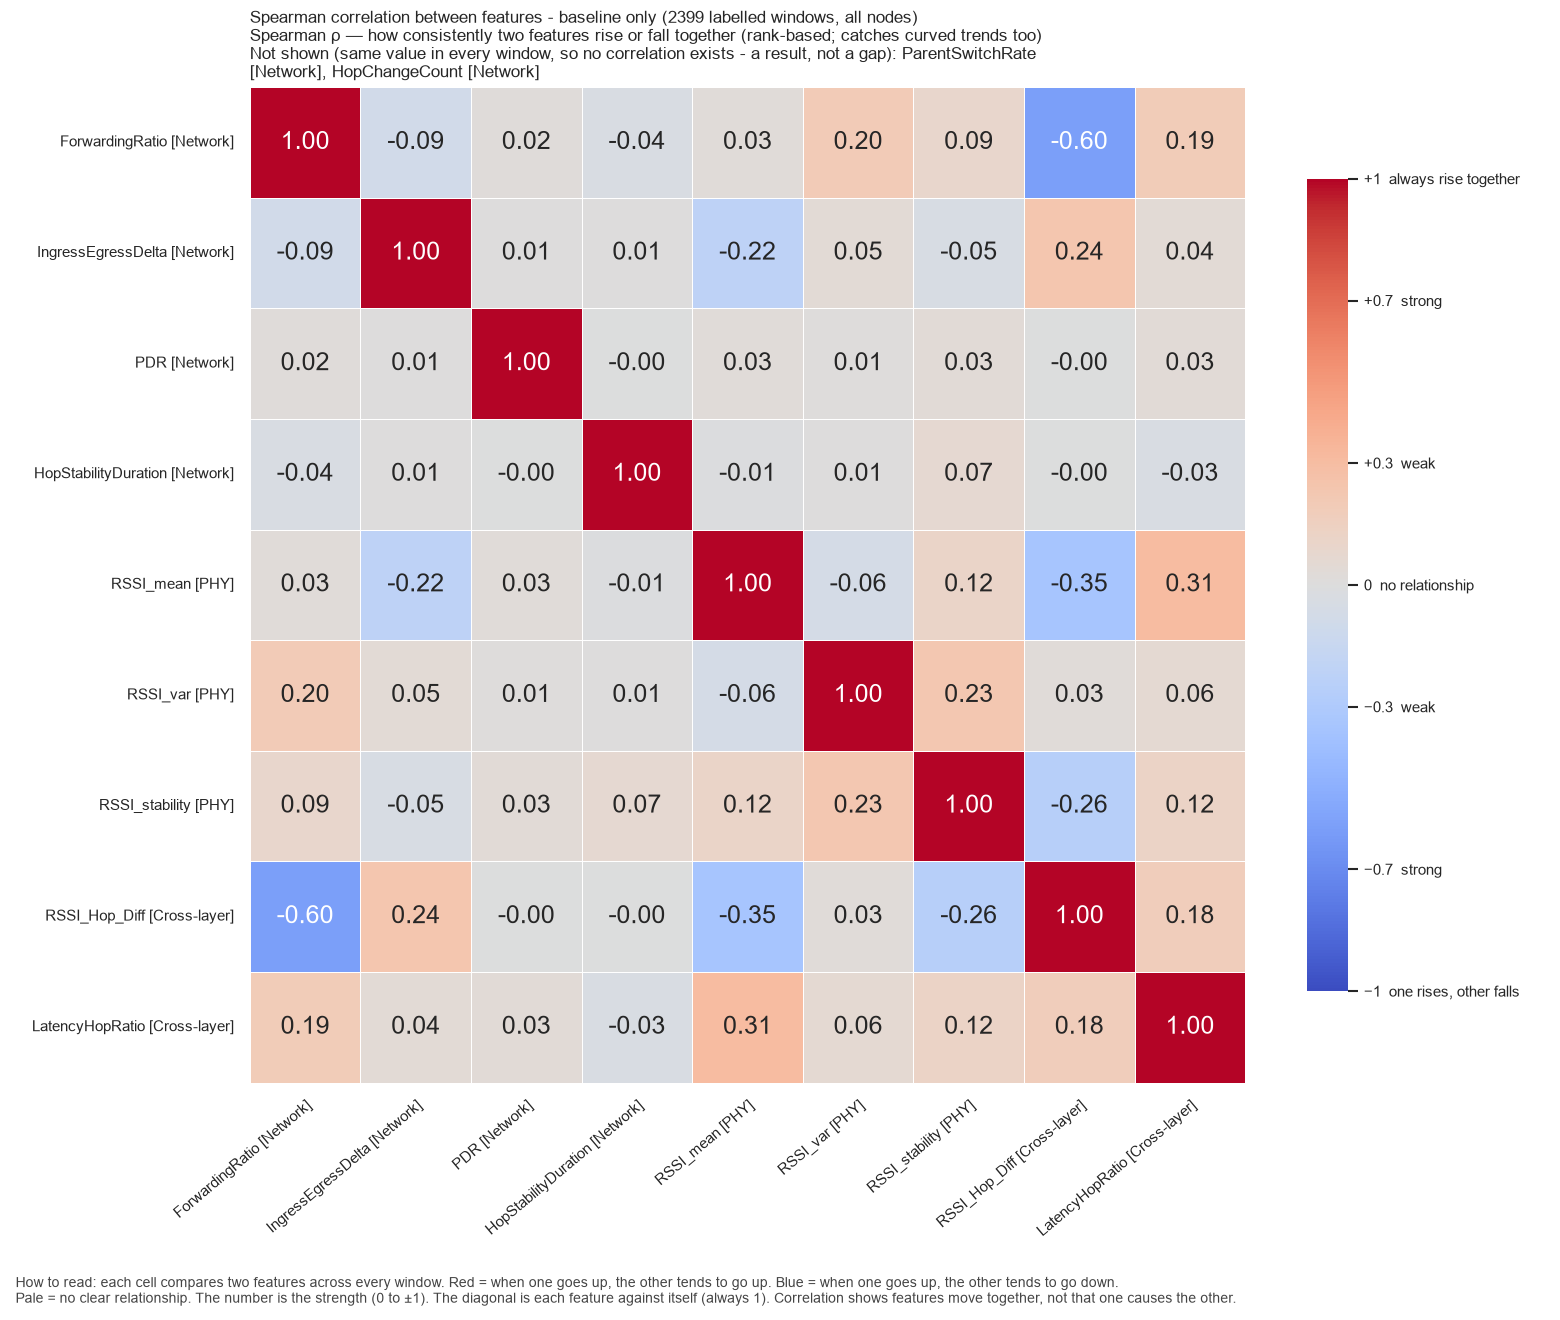

The file beside this chart, header and first rows:
, ForwardingRatio, IngressEgressDelta, PDR, HopStabilityDuration, RSSI_mean, RSSI_var, RSSI_stability, RSSI_Hop_Diff, LatencyHopRatio
ForwardingRatio, 1.0, -0.08623, 0.02272, -0.03791, 0.02692, 0.1965, 0.08872, -0.5987, 0.1888
IngressEgressDelta, -0.08623, 1.0, 0.00565, 0.006819, -0.2169, 0.04686, -0.0464, 0.2361, 0.04488
PDR, 0.02272, 0.00565, 1.0, -0.0009747, 0.02786, 0.009258, 0.03162, -0.003549, 0.0324
HopStabilityDuration, -0.03791, 0.006819, -0.0009747, 1.0, -0.01078, 0.005198, 0.06546, -0.0007572, -0.03228
RSSI_mean, 0.02692, -0.2169, 0.02786, -0.01078, 1.0, -0.06304, 0.1172, -0.3507, 0.3057
RSSI_var, 0.1965, 0.04686, 0.009258, 0.005198, -0.06304, 1.0, 0.2321, 0.02742, 0.05682
RSSI_stability, 0.08872, -0.0464, 0.03162, 0.06546, 0.1172, 0.2321, 1.0, -0.2562, 0.125
RSSI_Hop_Diff, -0.5987, 0.2361, -0.003549, -0.0007572, -0.3507, 0.02742, -0.2562, 1.0, 0.1789
LatencyHopRatio, 0.1888, 0.04488, 0.0324, -0.03228, 0.3057, 0.05682, 0.125, 0.1789, 1.0
